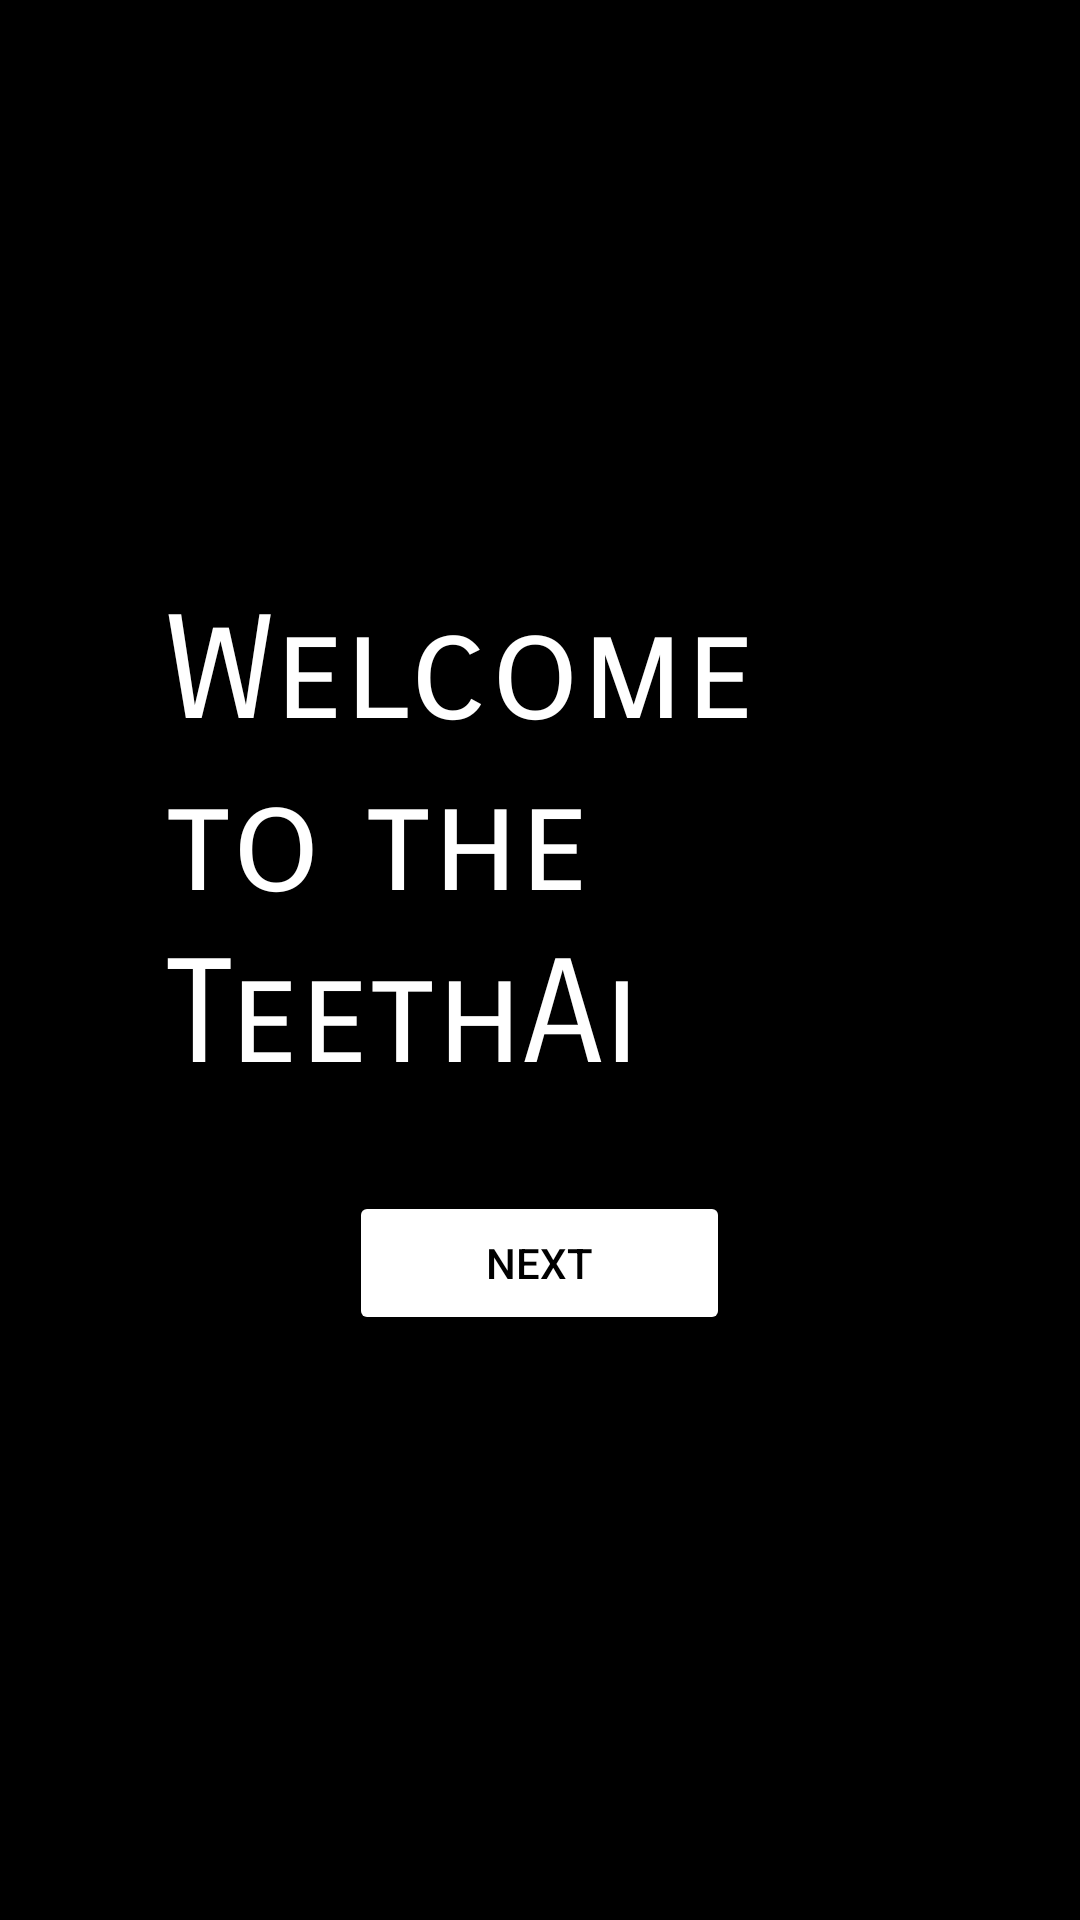

This screen was rendered from an Android layout file. Write that file and the resources it references.
<!-- AndroidManifest.xml: application theme Theme.Cancerdetector -->
<!-- res/layout/activity_welcome_dental.xml -->
<?xml version="1.0" encoding="utf-8"?>

<LinearLayout xmlns:android="http://schemas.android.com/apk/res/android"
    android:layout_width="match_parent"
    android:layout_height="match_parent"
    android:orientation="vertical"
    android:background="#000000"
    android:padding="16dp"
    android:gravity="center">

    <TextView
        android:layout_width="250dp"
        android:layout_height="170dp"
        android:layout_marginBottom="32dp"
        android:fontFamily="sans-serif-smallcaps"
        android:text="Welcome to the TeethAi"
        android:textColor="#FFFFFF"
        android:textSize="48sp" />

    <Button
        android:id="@+id/next_button"
        android:layout_width="127dp"
        android:layout_height="wrap_content"
        android:text="Next"
        android:backgroundTint="@color/white"

        android:textColor="#000000" />
</LinearLayout>
<!-- resources referenced by this layout -->
<resources>
  <style name="Theme.Cancerdetector" parent="Base.Theme.Cancerdetector" />
  <style name="Base.Theme.Cancerdetector" parent="Theme.Material3.DayNight.NoActionBar">
          
          
      </style>
  <!-- not gathered from this repository: default colours our renderer supplied (Android Studio template values) -->
  <color name="white">#FFFFFFFF</color>
</resources>
